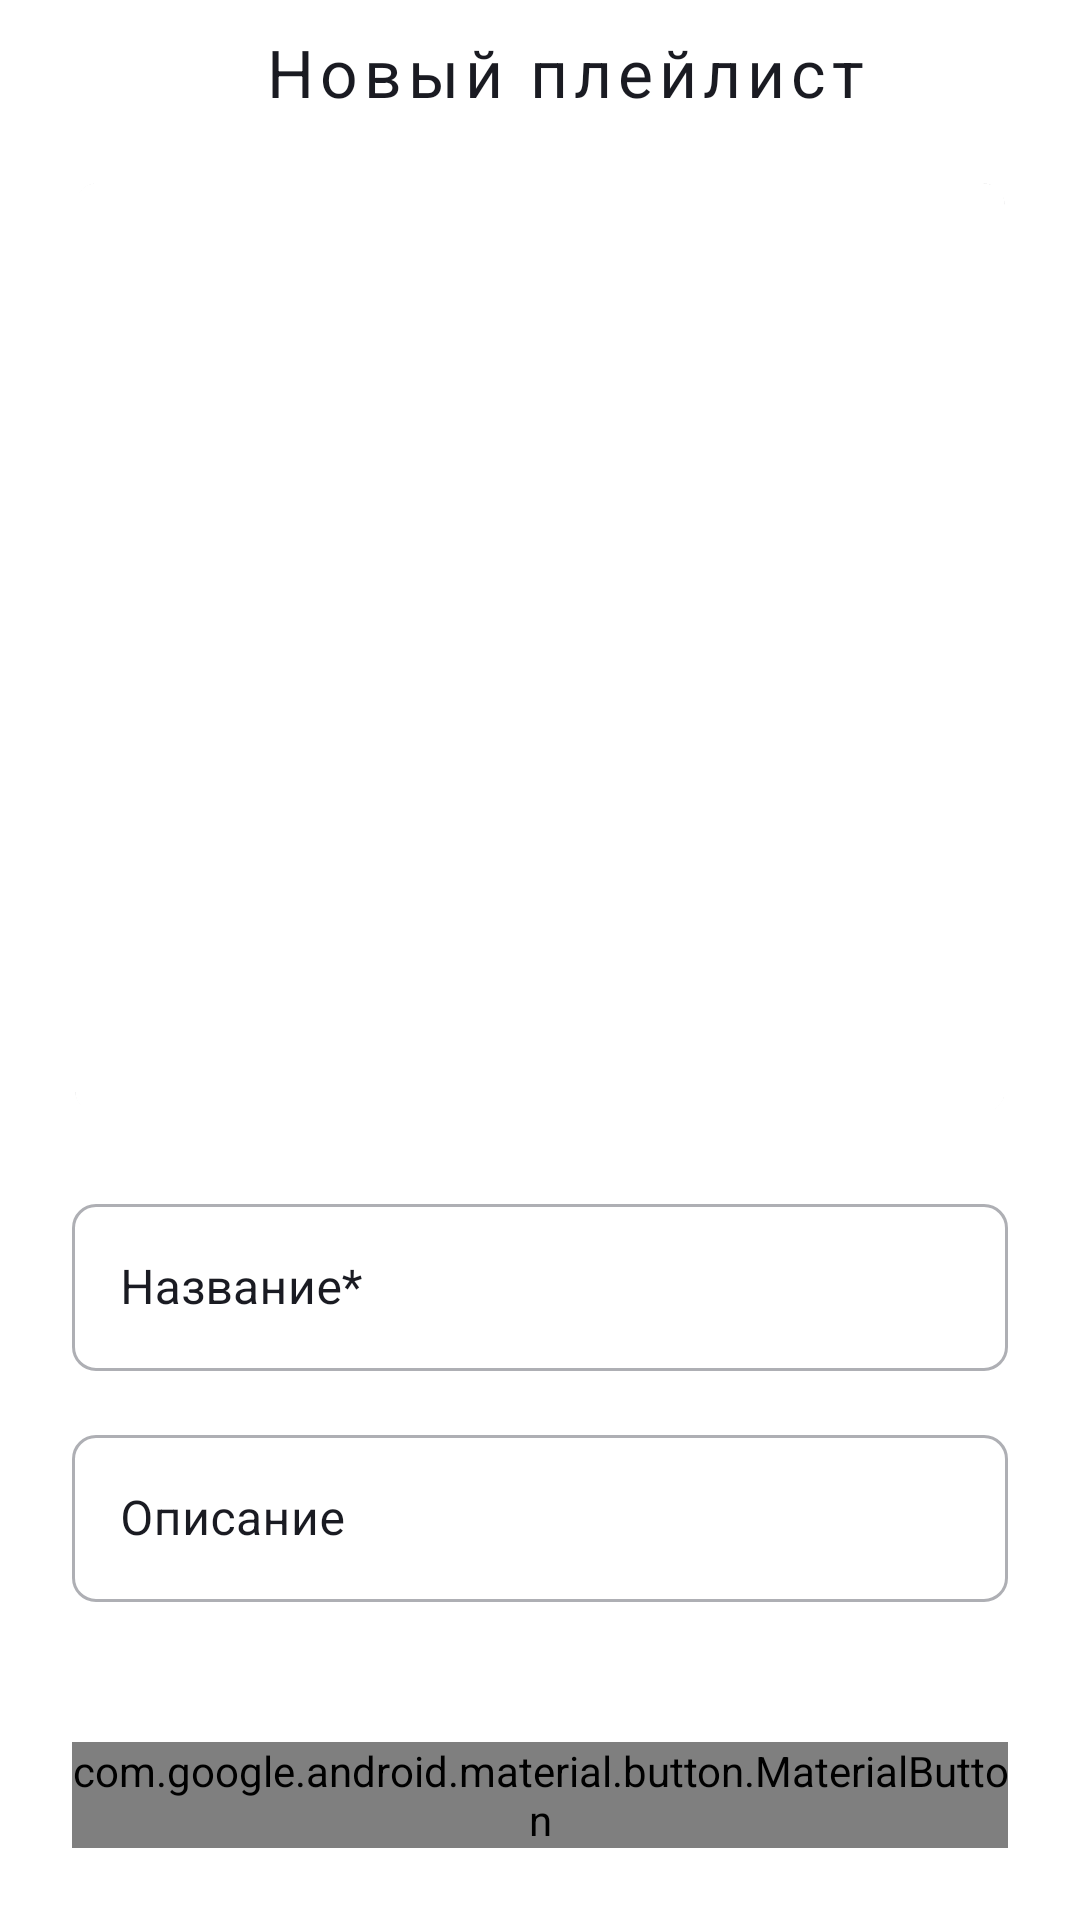

Write the Android layout XML for this screen, with the resource values it uses.
<!-- AndroidManifest.xml: application theme Base.Theme.PlaylistMaker -->
<!-- res/layout/fragment_new_playlist.xml -->
<?xml version="1.0" encoding="utf-8"?>
<androidx.constraintlayout.widget.ConstraintLayout xmlns:android="http://schemas.android.com/apk/res/android"
    xmlns:app="http://schemas.android.com/apk/res-auto"
    xmlns:tools="http://schemas.android.com/tools"
    android:id="@+id/newPlaylistRoot"
    android:layout_width="match_parent"
    android:layout_height="match_parent">

    
    <androidx.constraintlayout.widget.Guideline
        android:id="@+id/left_guideline"
        android:layout_width="wrap_content"
        android:layout_height="wrap_content"
        android:orientation="vertical"
        app:layout_constraintGuide_begin="24dp" />

    
    <androidx.constraintlayout.widget.Guideline
        android:id="@+id/right_guideline"
        android:layout_width="wrap_content"
        android:layout_height="wrap_content"
        android:orientation="vertical"
        app:layout_constraintGuide_end="24dp" />

    
    <com.google.android.material.button.MaterialButton
        android:id="@+id/backButton"
        style="@style/DarkLightIcon"
        android:layout_width="48dp"
        android:layout_height="48dp"
        android:insetLeft="0dp"
        android:insetTop="0dp"
        android:insetRight="0dp"
        android:insetBottom="0dp"
        android:padding="0dp"
        app:icon="@drawable/ic_arrow_back"
        app:layout_constraintStart_toStartOf="@id/left_guideline"
        app:layout_constraintTop_toTopOf="parent" />

    
    <com.google.android.material.textview.MaterialTextView
        android:id="@+id/screenTitle"
        style="@style/ActivitySearchHead"
        android:layout_width="wrap_content"
        android:layout_height="wrap_content"
        android:text="@string/new_playlist_title"
        app:layout_constraintBottom_toBottomOf="@id/backButton"
        app:layout_constraintStart_toEndOf="@+id/backButton"
        app:layout_constraintTop_toTopOf="@id/backButton" />

    <androidx.core.widget.NestedScrollView
        android:id="@+id/scrollView"
        android:layout_width="0dp"
        android:layout_height="0dp"
        android:fillViewport="true"
        app:layout_constraintBottom_toTopOf="@id/createButton"
        app:layout_constraintEnd_toEndOf="parent"
        app:layout_constraintStart_toStartOf="parent"
        app:layout_constraintTop_toBottomOf="@id/backButton">

        <androidx.constraintlayout.widget.ConstraintLayout
            android:layout_width="match_parent"
            android:layout_height="wrap_content">

            
            <FrameLayout
                android:id="@+id/coverContainer"
                android:layout_width="0dp"
                android:layout_height="0dp"
                android:layout_marginStart="24dp"
                android:layout_marginTop="12dp"
                android:layout_marginEnd="24dp"
                app:layout_constraintDimensionRatio="1:1"
                app:layout_constraintEnd_toEndOf="parent"
                app:layout_constraintStart_toStartOf="parent"
                app:layout_constraintTop_toTopOf="parent">

                <com.google.android.material.imageview.ShapeableImageView
                    android:id="@+id/coverImage"
                    android:layout_width="match_parent"
                    android:layout_height="match_parent"
                    android:background="@drawable/dashed_cover_background"
                    android:padding="1dp"
                    android:scaleType="centerInside"
                    android:src="@drawable/ic_add_photo"
                    app:shapeAppearanceOverlay="@style/ShapeAppearanceOverlay.App.CoverImage"/>

            </FrameLayout>

            
            <com.google.android.material.textfield.TextInputLayout
                android:id="@+id/nameInputLayout"
                style="@style/Widget.App.TextInputLayout.PlaylistName"
                android:layout_width="0dp"
                android:layout_height="wrap_content"
                android:layout_marginStart="24dp"
                android:layout_marginTop="24dp"
                android:layout_marginEnd="24dp"
                android:hint="@string/playlist_name_hint"
                app:boxCornerRadiusBottomEnd="8dp"
                app:boxCornerRadiusBottomStart="8dp"
                app:boxCornerRadiusTopEnd="8dp"
                app:boxCornerRadiusTopStart="8dp"
                app:boxStrokeColor="@color/text_input_box_stroke_color"
                app:layout_constraintEnd_toEndOf="parent"
                app:layout_constraintStart_toStartOf="parent"
                app:layout_constraintTop_toBottomOf="@id/coverContainer">

                <com.google.android.material.textfield.TextInputEditText
                    android:id="@+id/nameEditText"
                    android:textSize="16sp"
                    android:layout_width="match_parent"
                    android:layout_height="wrap_content"
                    android:maxLines="1" />

            </com.google.android.material.textfield.TextInputLayout>

            
            <com.google.android.material.textfield.TextInputLayout
                android:id="@+id/descriptionInputLayout"
                style="@style/Widget.App.TextInputLayout.PlaylistName"
                android:layout_width="0dp"
                android:layout_height="wrap_content"
                android:layout_marginStart="24dp"
                android:layout_marginEnd="24dp"
                android:hint="@string/playlist_description_hint"
                android:layout_marginTop="16dp"
                app:boxCornerRadiusBottomEnd="8dp"
                app:boxCornerRadiusBottomStart="8dp"
                app:boxCornerRadiusTopEnd="8dp"
                app:boxCornerRadiusTopStart="8dp"
                app:boxStrokeColor="@color/text_input_box_stroke_color"
                app:layout_constraintEnd_toEndOf="parent"
                app:layout_constraintStart_toStartOf="parent"
                app:layout_constraintTop_toBottomOf="@+id/nameInputLayout">

                <com.google.android.material.textfield.TextInputEditText
                    android:id="@+id/descriptionEditText"
                    android:textSize="16sp"
                    android:layout_width="match_parent"
                    android:layout_height="wrap_content"
                    android:maxLines="1" />

            </com.google.android.material.textfield.TextInputLayout>

        </androidx.constraintlayout.widget.ConstraintLayout>

    </androidx.core.widget.NestedScrollView>

    
    <com.google.android.material.button.MaterialButton
        android:id="@+id/createButton"
        app:cornerRadius="8dp"
        android:textSize="16sp"
        android:textAllCaps="false"
        android:textColor="@color/white"
        android:fontFamily="@font/ys_display_medium"
        android:layout_width="0dp"
        android:layout_height="wrap_content"
        android:layout_marginBottom="24dp"
        android:enabled="false"
        android:text="@string/create_playlist_button"
        app:layout_constraintBottom_toBottomOf="parent"
        app:layout_constraintEnd_toStartOf="@id/right_guideline"
        app:layout_constraintStart_toStartOf="@id/left_guideline" />
</androidx.constraintlayout.widget.ConstraintLayout>
<!-- resources referenced by this layout -->
<resources>
  <color name="white">#FFFFFFFF</color>
  <!-- drawable dashed_cover_background (drawable) -->
  <?xml version="1.0" encoding="utf-8"?>
  <shape xmlns:android="http://schemas.android.com/apk/res/android"
      android:shape="rectangle">
  
      <solid android:color="@android:color/transparent" />
  
      <stroke
          android:width="1dp"
          android:color="@color/YP_Text_Gray"
          android:dashGap="6dp"
          android:dashWidth="6dp" />
      <corners android:radius="8dp" />
  </shape>
  <!-- drawable ic_arrow_back (drawable) -->
  <vector xmlns:android="http://schemas.android.com/apk/res/android"
      android:width="16dp"
      android:height="16dp"
      android:viewportWidth="16"
      android:viewportHeight="16">
    <path
        android:pathData="M16,7H3.83L9.42,1.41L8,0L0,8L8,16L9.41,14.59L3.83,9H16V7Z"
        android:fillColor="@color/black_1A1B22"/>
  </vector>
  <string name="create_playlist_button">Создать</string>
  <string name="new_playlist_title">Новый плейлист</string>
  <string name="playlist_description_hint">Описание</string>
  <string name="playlist_name_hint">Название*</string>
  <style name="ActivitySearchHead" parent="Widget.MaterialComponents.Button.UnelevatedButton">
      <item name="android:textColor">@color/black_liquorice</item>
      <item name="android:textSize">22sp</item>
      <item name="fontFamily">@font/ys_display_medium</item>
      <item name="android:textAllCaps">false</item>
      <item name="android:gravity">center_vertical</item>
      </style>
  <style name="DarkLightIcon" parent="Widget.MaterialComponents.Button.UnelevatedButton">
          <item name="android:backgroundTint">@color/white</item>
          <item name="iconTint">@color/black_liquorice</item>
      </style>
  <style name="ShapeAppearanceOverlay.App.CoverImage" parent="">
          <item name="cornerSize">8dp</item>
      </style>
  <style name="Widget.App.TextInputLayout.PlaylistName" parent="Widget.MaterialComponents.TextInputLayout.OutlinedBox">
          <item name="hintTextColor">@color/YP_Black</item>
          <item name="android:textColorHint">@color/YP_Black</item>
      </style>
  <style name="Base.Theme.PlaylistMaker" parent="Theme.MaterialComponents.DayNight.NoActionBar">
      </style>
  <color name="YP_Text_Gray">#AEAFB4</color>
  <color name="black_liquorice">#1A1B22</color>
  <color name="YP_Black">#1A1B22</color>
</resources>
